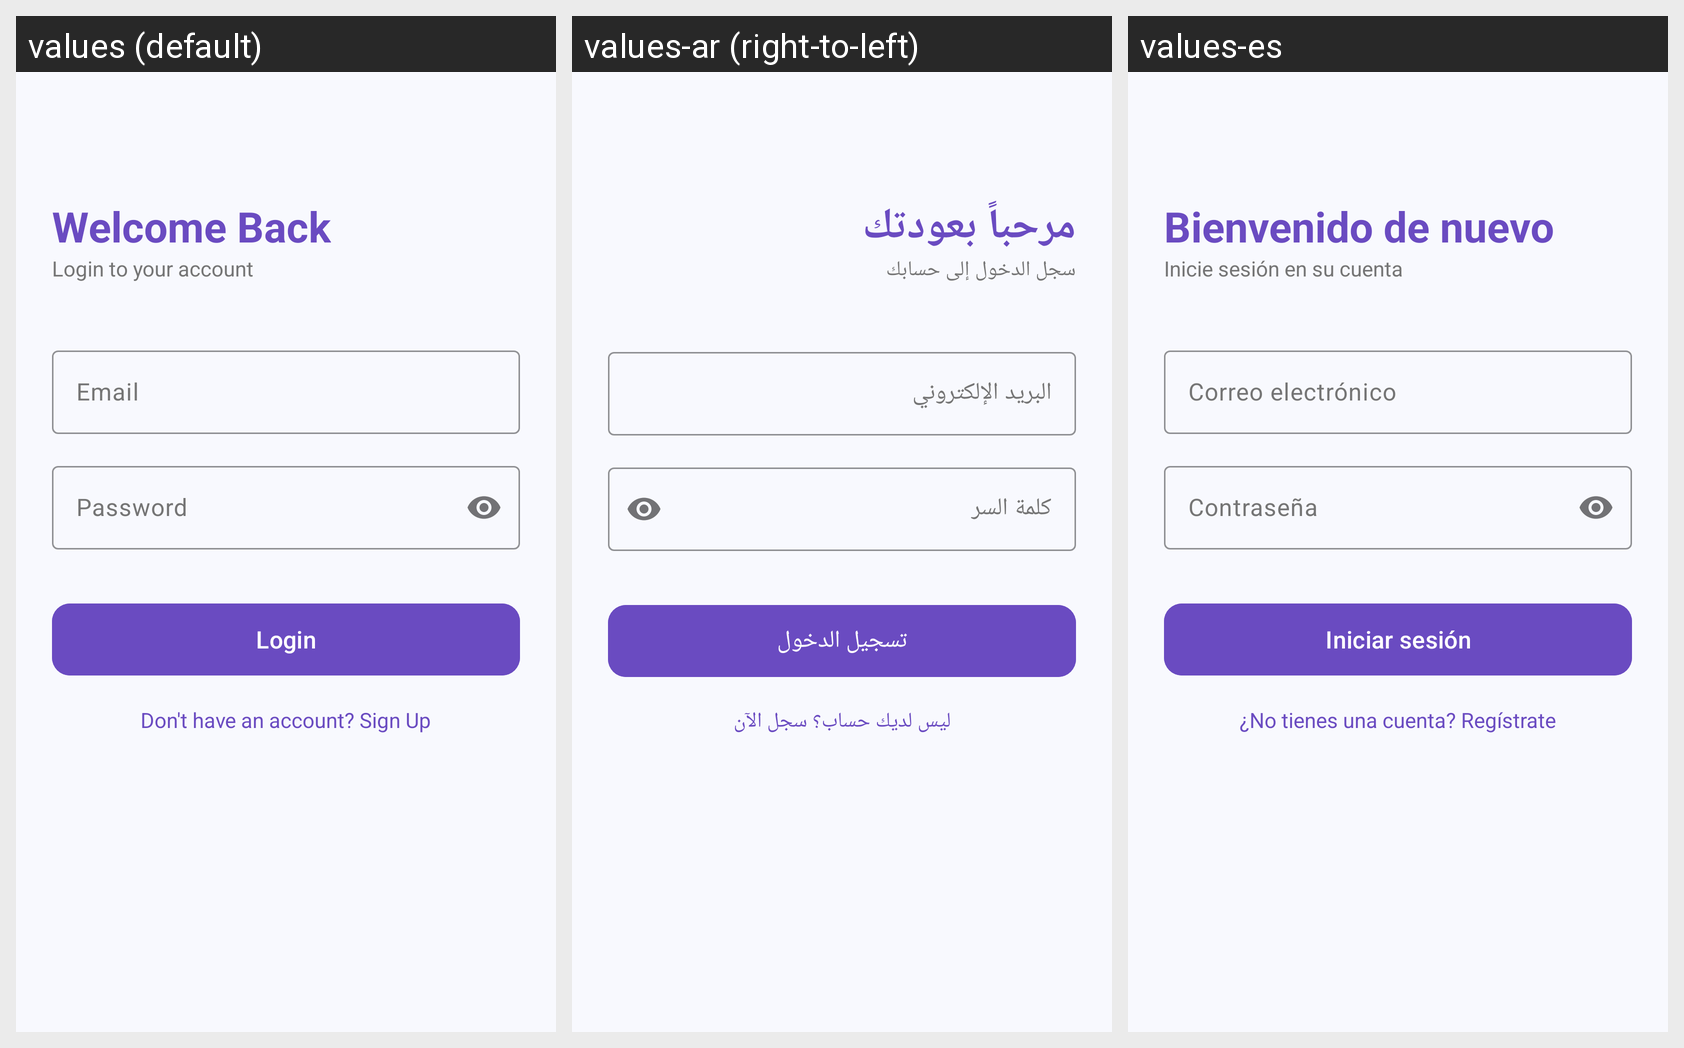

Strings drawn on this Android screen and how each of the app's shown locales translates them:
Android screen res/layout/activity_login.xml rendered under 3 locales, left to right: values (default), values-ar (right-to-left), values-es. Device: Nexus 5 (rendered at 1080×1920; each locale shown at half size, 540×960, under a caption strip naming it); theme Theme.CSIT242Project.
Strings drawn on this screen, with the default value and each locale's value (text and hints the layout hard-codes, and strings that could not be matched under every locale, appear in the picture but are not listed):

welcome_back
  values: Welcome Back
  values-ar: مرحباً بعودتك
  values-es: Bienvenido de nuevo

login_subtitle
  values: Login to your account
  values-ar: سجل الدخول إلى حسابك
  values-es: Inicie sesión en su cuenta

email
  values: Email
  values-ar: البريد الإلكتروني
  values-es: Correo electrónico

password
  values: Password
  values-ar: كلمة السر
  values-es: Contraseña

login
  values: Login
  values-ar: تسجيل الدخول
  values-es: Iniciar sesión

signup_prompt
  values: Don't have an account? Sign Up
  values-ar: ليس لديك حساب؟ سجل الآن
  values-es: ¿No tienes una cuenta? Regístrate
